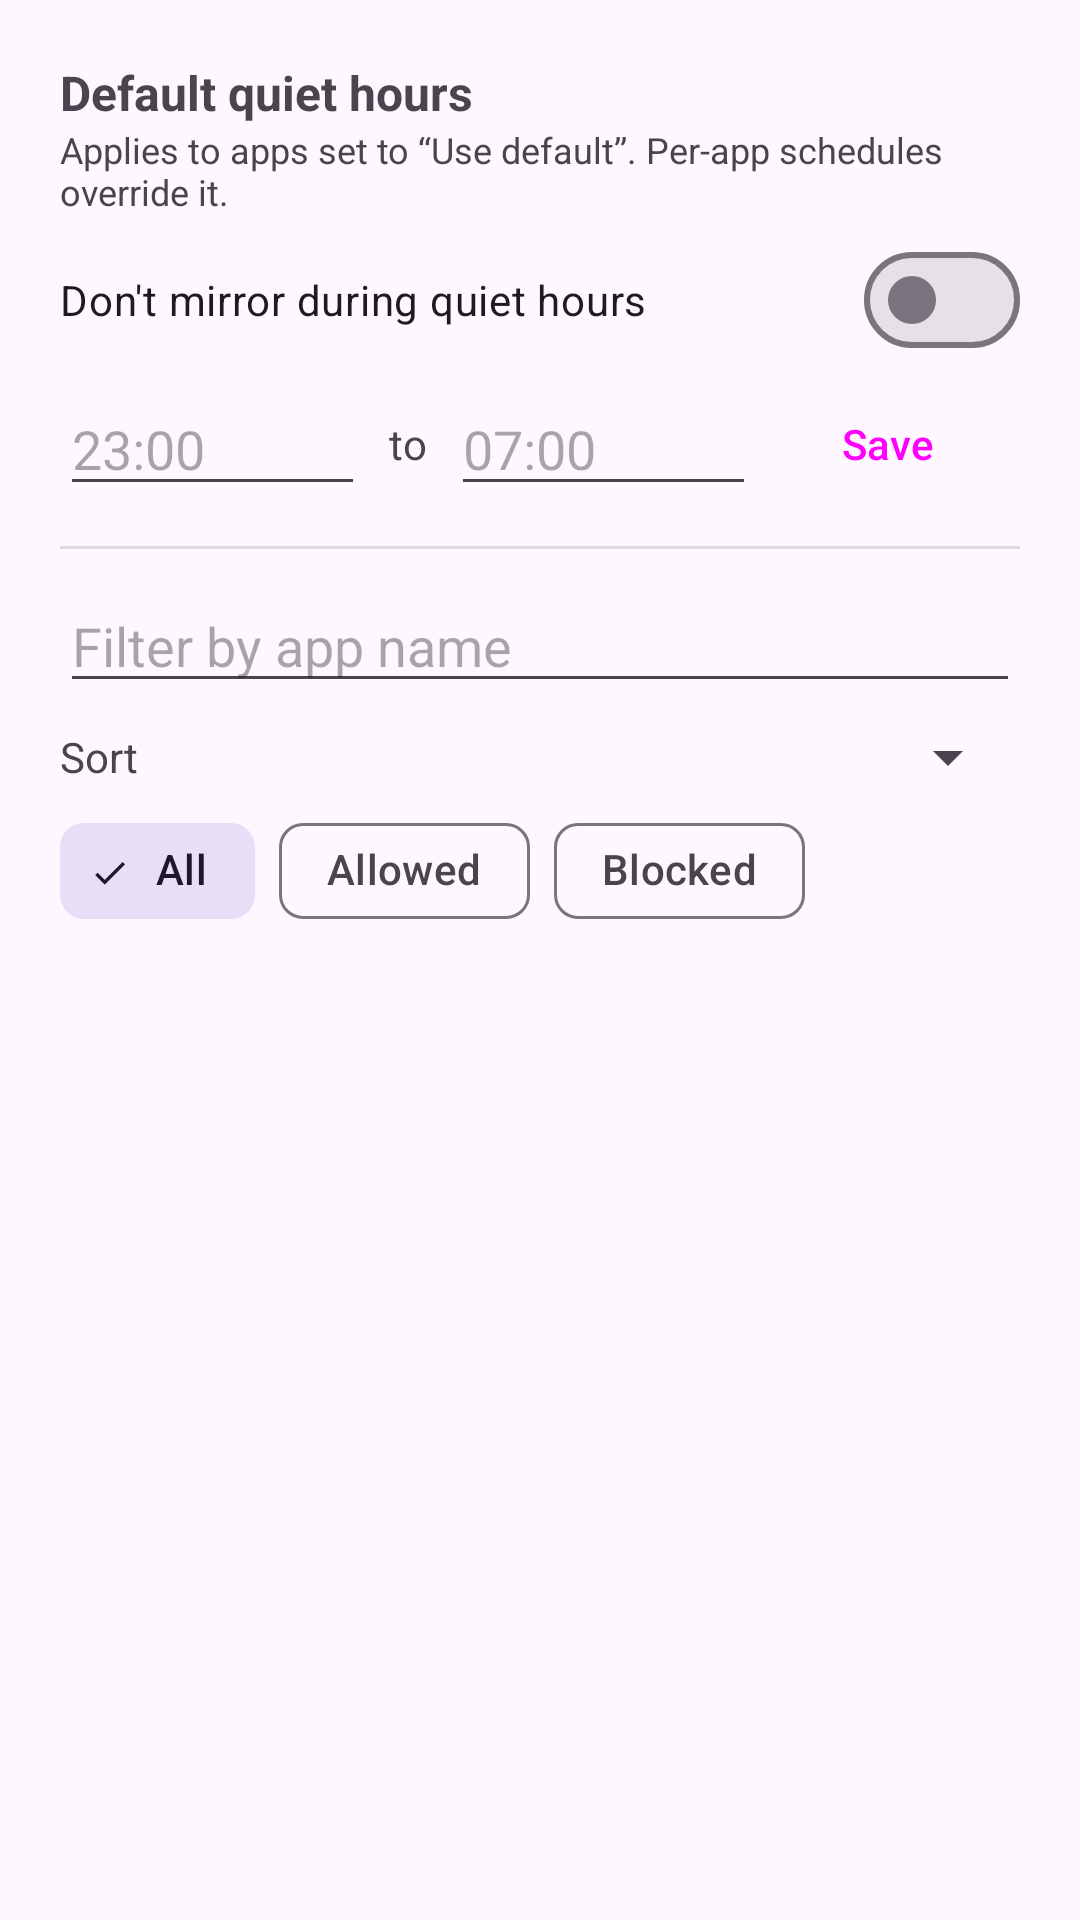

This screen was rendered from an Android layout file. Write that file and the resources it references.
<!-- AndroidManifest.xml: application theme Theme.IBridge -->
<!-- res/layout/fragment_apps.xml -->
<?xml version="1.0" encoding="utf-8"?>
<LinearLayout xmlns:android="http://schemas.android.com/apk/res/android"
    android:layout_width="match_parent"
    android:layout_height="match_parent"
    android:orientation="vertical"
    android:padding="20dp">

    <TextView
        android:layout_width="wrap_content"
        android:layout_height="wrap_content"
        android:text="Default quiet hours"
        android:textSize="16sp"
        android:textStyle="bold" />

    <TextView
        android:layout_width="match_parent"
        android:layout_height="wrap_content"
        android:text="Applies to apps set to “Use default”. Per-app schedules override it."
        android:textSize="12sp"
        android:textColor="?android:attr/textColorSecondary"
        android:paddingBottom="4dp" />

    <com.google.android.material.materialswitch.MaterialSwitch
        android:id="@+id/quiet_enabled"
        android:layout_width="match_parent"
        android:layout_height="wrap_content"
        android:text="Don't mirror during quiet hours" />

    <LinearLayout
        android:layout_width="match_parent"
        android:layout_height="wrap_content"
        android:orientation="horizontal"
        android:gravity="center_vertical">

        <EditText
            android:id="@+id/quiet_start"
            android:layout_width="0dp"
            android:layout_height="wrap_content"
            android:layout_weight="1"
            android:inputType="time"
            android:hint="23:00" />

        <TextView
            android:layout_width="wrap_content"
            android:layout_height="wrap_content"
            android:text="to"
            android:paddingStart="8dp"
            android:paddingEnd="8dp"
            android:paddingLeft="8dp"
            android:paddingRight="8dp" />

        <EditText
            android:id="@+id/quiet_end"
            android:layout_width="0dp"
            android:layout_height="wrap_content"
            android:layout_weight="1"
            android:inputType="time"
            android:hint="07:00" />

        <Button
            android:id="@+id/save_quiet"
            style="?attr/borderlessButtonStyle"
            android:layout_width="wrap_content"
            android:layout_height="wrap_content"
            android:text="Save" />
    </LinearLayout>

    <View
        android:layout_width="match_parent"
        android:layout_height="1dp"
        android:layout_marginTop="10dp"
        android:layout_marginBottom="10dp"
        android:background="?android:attr/listDivider" />

    <EditText
        android:id="@+id/search"
        android:layout_width="match_parent"
        android:layout_height="wrap_content"
        android:inputType="text"
        android:imeOptions="actionSearch"
        android:hint="Filter by app name" />

    <LinearLayout
        android:layout_width="match_parent"
        android:layout_height="wrap_content"
        android:orientation="horizontal"
        android:gravity="center_vertical"
        android:paddingTop="6dp"
        android:paddingBottom="2dp">

        <TextView
            android:layout_width="wrap_content"
            android:layout_height="wrap_content"
            android:text="Sort"
            android:paddingEnd="8dp"
            android:paddingRight="8dp" />

        <Spinner
            android:id="@+id/sort"
            android:layout_width="0dp"
            android:layout_height="wrap_content"
            android:layout_weight="1" />
    </LinearLayout>

    <com.google.android.material.chip.ChipGroup
        android:id="@+id/status_filter"
        android:layout_width="match_parent"
        android:layout_height="wrap_content"
        app:singleLine="true"
        app:singleSelection="true"
        app:selectionRequired="true"
        xmlns:app="http://schemas.android.com/apk/res-auto">

        <com.google.android.material.chip.Chip
            android:id="@+id/chip_all"
            style="@style/Widget.Material3.Chip.Filter"
            android:layout_width="wrap_content"
            android:layout_height="wrap_content"
            android:text="All"
            android:checked="true" />

        <com.google.android.material.chip.Chip
            android:id="@+id/chip_allowed"
            style="@style/Widget.Material3.Chip.Filter"
            android:layout_width="wrap_content"
            android:layout_height="wrap_content"
            android:text="Allowed" />

        <com.google.android.material.chip.Chip
            android:id="@+id/chip_blocked"
            style="@style/Widget.Material3.Chip.Filter"
            android:layout_width="wrap_content"
            android:layout_height="wrap_content"
            android:text="Blocked" />
    </com.google.android.material.chip.ChipGroup>

    <TextView
        android:id="@+id/empty"
        android:layout_width="match_parent"
        android:layout_height="wrap_content"
        android:text="No apps yet. Once apps notify you, they'll appear here to allow, block, or schedule."
        android:paddingTop="16dp"
        android:visibility="gone" />

    <androidx.recyclerview.widget.RecyclerView
        android:id="@+id/list"
        android:layout_width="match_parent"
        android:layout_height="0dp"
        android:layout_weight="1"
        android:layout_marginTop="6dp"
        android:clipToPadding="false" />
</LinearLayout>
<!-- resources referenced by this layout -->
<resources>
  <style name="Theme.IBridge" parent="Base.Theme.IBridge" />
  <style name="Base.Theme.IBridge" parent="Theme.Material3.DayNight.NoActionBar">
          
          
      </style>
</resources>
